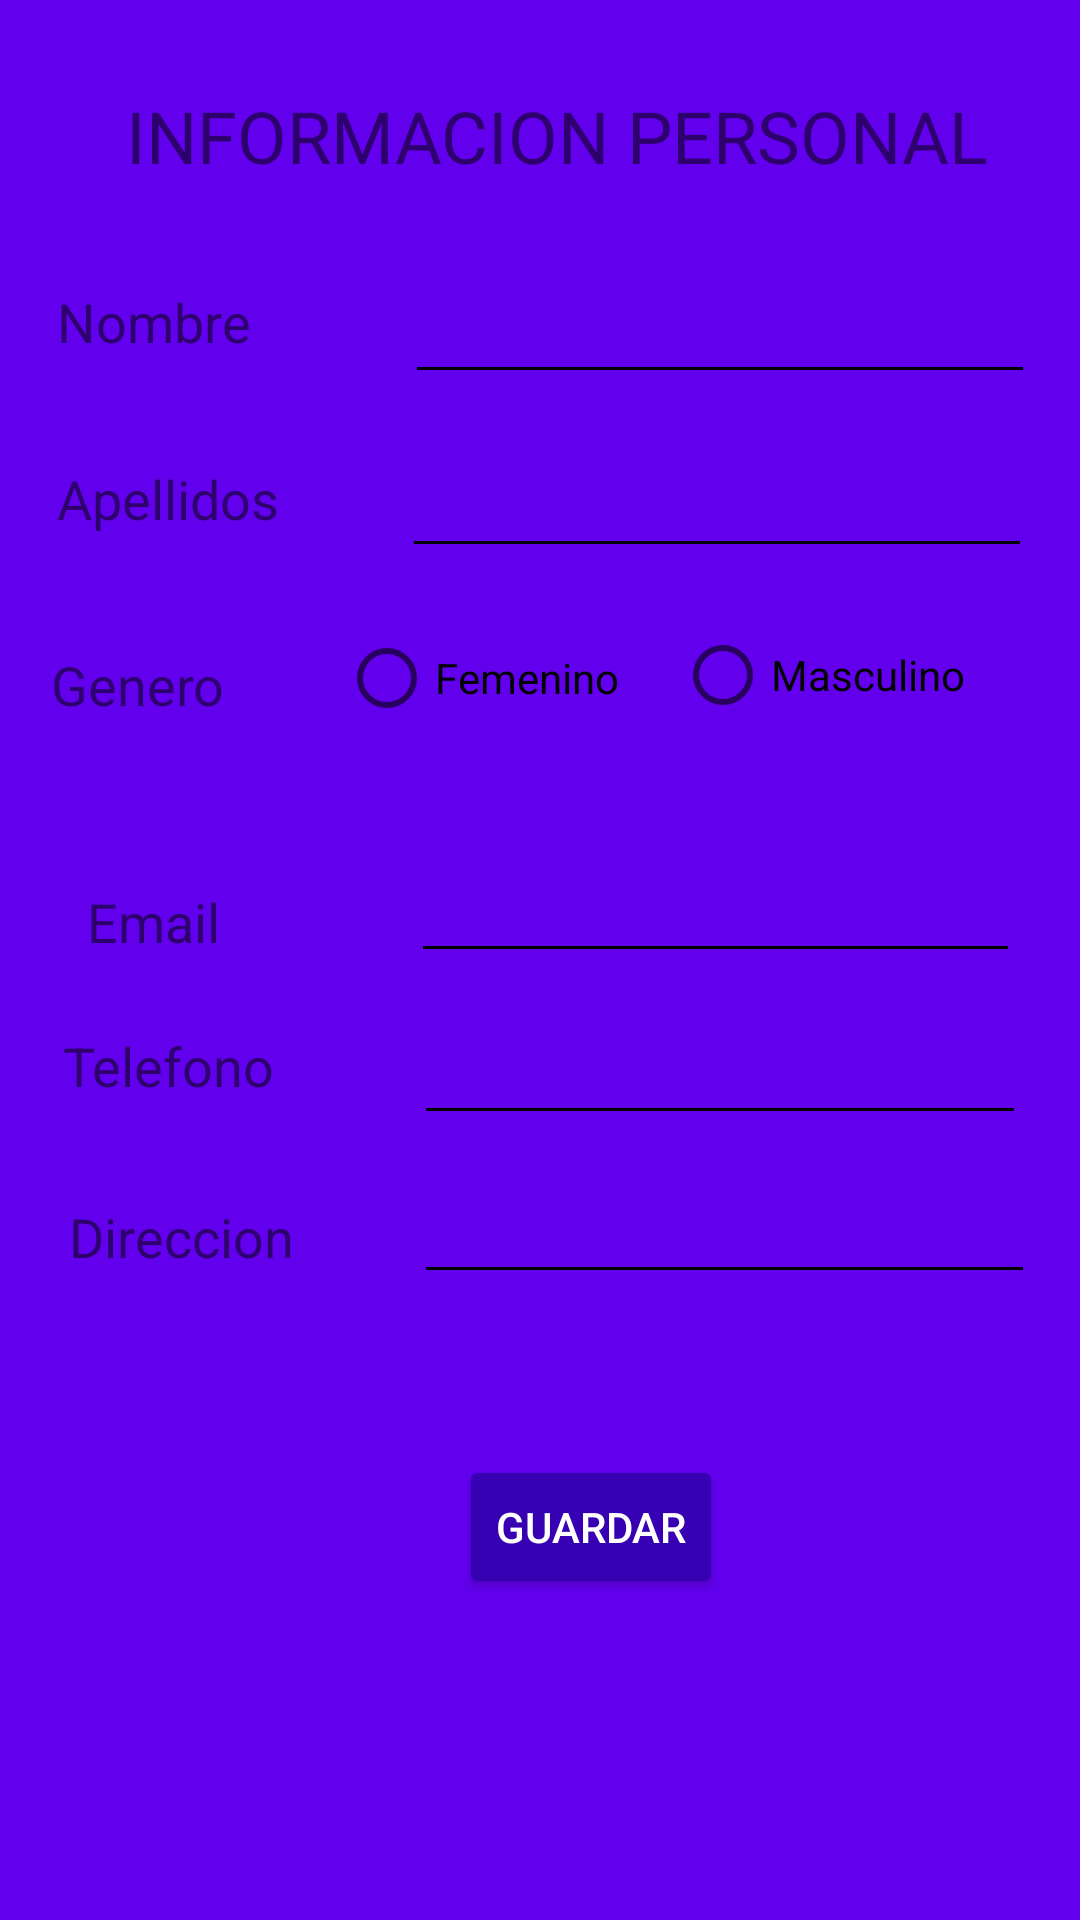

Android layout source for this screen:
<!-- AndroidManifest.xml: application theme AppTheme -->
<!-- res/layout/registration.xml -->
<?xml version="1.0" encoding="utf-8"?>
<android.support.constraint.ConstraintLayout xmlns:android="http://schemas.android.com/apk/res/android"
    xmlns:app="http://schemas.android.com/apk/res-auto"
    xmlns:tools="http://schemas.android.com/tools"
    android:layout_width="match_parent"
    android:layout_height="match_parent"
    android:background="@color/colorPrimary"
    >

    <AbsoluteLayout
        android:layout_width="395dp"
        android:layout_height="587dp"
        android:orientation="vertical"
        android:weightSum="1"
        tools:layout_editor_absoluteX="12dp"
        tools:layout_editor_absoluteY="9dp">

        <LinearLayout
            android:layout_width="match_parent"
            android:layout_height="wrap_content"
            android:layout_weight="0.12"
            android:orientation="horizontal">

        </LinearLayout>

        <LinearLayout
            android:layout_width="match_parent"
            android:layout_height="wrap_content"
            android:layout_weight="0.09"
            android:orientation="horizontal">

        </LinearLayout>

        <LinearLayout
            android:layout_width="match_parent"
            android:layout_height="wrap_content"
            android:layout_weight="0.10"
            android:orientation="horizontal">

        </LinearLayout>

        <RadioButton
            android:id="@+id/radio2"
            android:layout_width="wrap_content"
            android:layout_height="wrap_content"
            android:layout_weight="1"
            android:layout_x="225dp"
            android:layout_y="209dp"

            android:text="Masculino" />

        <TextView
            android:id="@+id/textEdad"
            android:layout_width="wrap_content"
            android:layout_height="wrap_content"
            android:layout_marginLeft="10dp"
            android:layout_weight="1"
            android:layout_x="21dp"
            android:layout_y="343dp"
            android:text="Telefono"
            android:textSize="18sp"
             />

        <TextView
            android:id="@+id/textView"
            android:layout_width="wrap_content"
            android:layout_height="27dp"
            android:layout_weight="0.11"
            android:layout_x="42dp"
            android:layout_y="29dp"
            android:text="INFORMACION PERSONAL"
            android:textSize="24sp"
            tools:layout_editor_absoluteX="29dp"
            tools:layout_editor_absoluteY="16dp"
             />

        <TextView
            android:id="@+id/textView2"
            android:layout_width="wrap_content"
            android:layout_height="28dp"
            android:layout_marginLeft="10dp"
            android:layout_x="19dp"
            android:layout_y="95dp"
            android:text="Nombre"
            android:textSize="18sp"
            tools:textColor="@android:color/white" />

        <TextView
            android:id="@+id/TextNombre"
            android:layout_width="wrap_content"
            android:layout_height="28dp"
            android:layout_marginLeft="10dp"
            android:layout_x="19dp"
            android:layout_y="154dp"
            android:text="Apellidos"
            android:textSize="18sp"
            tools:textColor="@android:color/white" />

        <EditText
            android:id="@+id/CampoApellido"
            android:layout_width="210dp"
            android:layout_height="wrap_content"
            android:layout_marginLeft="15dp"
            android:layout_weight="0.12"
            android:layout_x="134dp"
            android:layout_y="148dp"
            android:ems="10"
            android:theme="@style/EditTextWhite"
            android:inputType="textPersonName"
            android:textSize="18sp"
            tools:layout_editor_absoluteX="60dp"
            tools:layout_editor_absoluteY="52dp" />

        <RadioButton
            android:id="@+id/radio1"
            android:layout_width="wrap_content"
            android:layout_height="wrap_content"
            android:layout_weight="1"
            android:layout_x="113dp"
            android:layout_y="210dp"
            android:text="Femenino" />

        <TextView
            android:id="@+id/textView4"
            android:layout_width="59dp"
            android:layout_height="wrap_content"
            android:layout_marginLeft="10dp"
            android:layout_weight="0.04"
            android:layout_x="17dp"
            android:layout_y="216dp"
            android:text="Genero"
            android:textSize="18sp"
            tools:textColor="@android:color/white" />

        <TextView
            android:id="@+id/textEmail"
            android:layout_width="wrap_content"
            android:layout_height="wrap_content"
            android:layout_marginLeft="10dp"
            android:layout_weight="0.34"
            android:layout_x="29dp"
            android:layout_y="295dp"
            android:text="Email"
            android:textSize="18sp"
            tools:textColor="@android:color/white" />

        <EditText
            android:id="@+id/CampoEmail"
            android:layout_width="203dp"
            android:layout_height="wrap_content"
            android:layout_x="137dp"
            android:layout_y="278dp"
            android:ems="10"
            android:theme="@style/EditTextWhite"
            android:inputType="textEmailAddress" />

        <TextView
            android:id="@+id/textAdiconal"
            android:layout_width="wrap_content"
            android:layout_height="wrap_content"
            android:layout_marginLeft="10dp"
            android:layout_weight="0.45"
            android:layout_x="23dp"
            android:layout_y="400dp"
            android:text="Direccion"
            android:textSize="18sp"
            tools:textColor="@android:color/white" />

        <EditText
            android:id="@+id/CampoNombre"
            android:layout_width="210dp"
            android:layout_height="wrap_content"
            android:layout_marginLeft="15dp"
            android:layout_x="135dp"
            android:layout_y="85dp"
            android:ems="10"
            android:theme="@style/EditTextWhite"
            android:inputType="textPersonName"
            tools:layout_editor_absoluteX="60dp"
            tools:layout_editor_absoluteY="52dp" />

        <RadioGroup
            android:id="@+id/RadioOptions"
            android:layout_width="220dp"
            android:layout_height="42dp"
            android:layout_weight="0.94"
            android:layout_x="116dp"
            android:layout_y="203dp">

        </RadioGroup>

        <EditText
            android:id="@+id/CampoTelefono"
            android:layout_width="204dp"
            android:layout_height="wrap_content"
            android:layout_weight="1.79"
            android:layout_x="138dp"
            android:layout_y="332dp"
            android:ems="10"
            android:inputType="number"
            android:theme="@style/EditTextWhite" />

        <EditText
            android:id="@+id/CampoDireccion"
            android:layout_width="207dp"
            android:layout_height="wrap_content"
            android:layout_weight="1"
            android:layout_x="138dp"
            android:layout_y="385dp"
            android:ems="10"
            android:inputType="textMultiLine"
            android:theme="@style/EditTextWhite" />

        <Button
            android:id="@+id/Enviar"
            android:layout_width="wrap_content"
            android:layout_height="wrap_content"
            android:layout_x="153dp"
            android:layout_y="485dp"
            android:text="Guardar"
            android:theme="@style/RaisedButtonDark"
            tools:layout_editor_absoluteX="16dp"
            tools:layout_editor_absoluteY="309dp" />


    </AbsoluteLayout>

</android.support.constraint.ConstraintLayout>
<!-- resources referenced by this layout -->
<resources>
  <style name="EditTextWhite" parent="TextAppearance.AppCompat">
          <item name="android:textColorHint">@color/editTextColorWhite</item>
          <item name="android:textSize">22sp</item>
          <item name="android:textColorPrimary">@color/editTextColorWhite</item>
          <item name="colorAccent">@color/editTextColorWhite</item>
          <item name="colorControlNormal">@color/editTextColorWhite</item>
          <item name="colorControlActivated">@color/editTextColorWhite</item>
      </style>
  <style name="RaisedButtonDark" parent="Theme.AppCompat.Light">
          <item name="colorButtonNormal">@color/colorPrimaryDark</item>
          <item name="colorControlHighlight">@color/colorPrimary</item>
          <item name="android:textColor">@android:color/white</item>
      </style>
  <style name="AppTheme" parent="Theme.AppCompat.Light.NoActionBar">
          
          <item name="colorPrimary">@color/colorPrimary</item>
          <item name="colorPrimaryDark">@color/colorPrimaryDark</item>
          <item name="colorAccent">@color/colorAccent</item>
      </style>
  <!-- not gathered from this repository: default colours our renderer supplied (Android Studio template values) -->
  <color name="colorPrimary">#FF6200EE</color>
  <color name="colorPrimaryDark">#FF3700B3</color>
  <color name="colorAccent">#FF03DAC5</color>
</resources>
